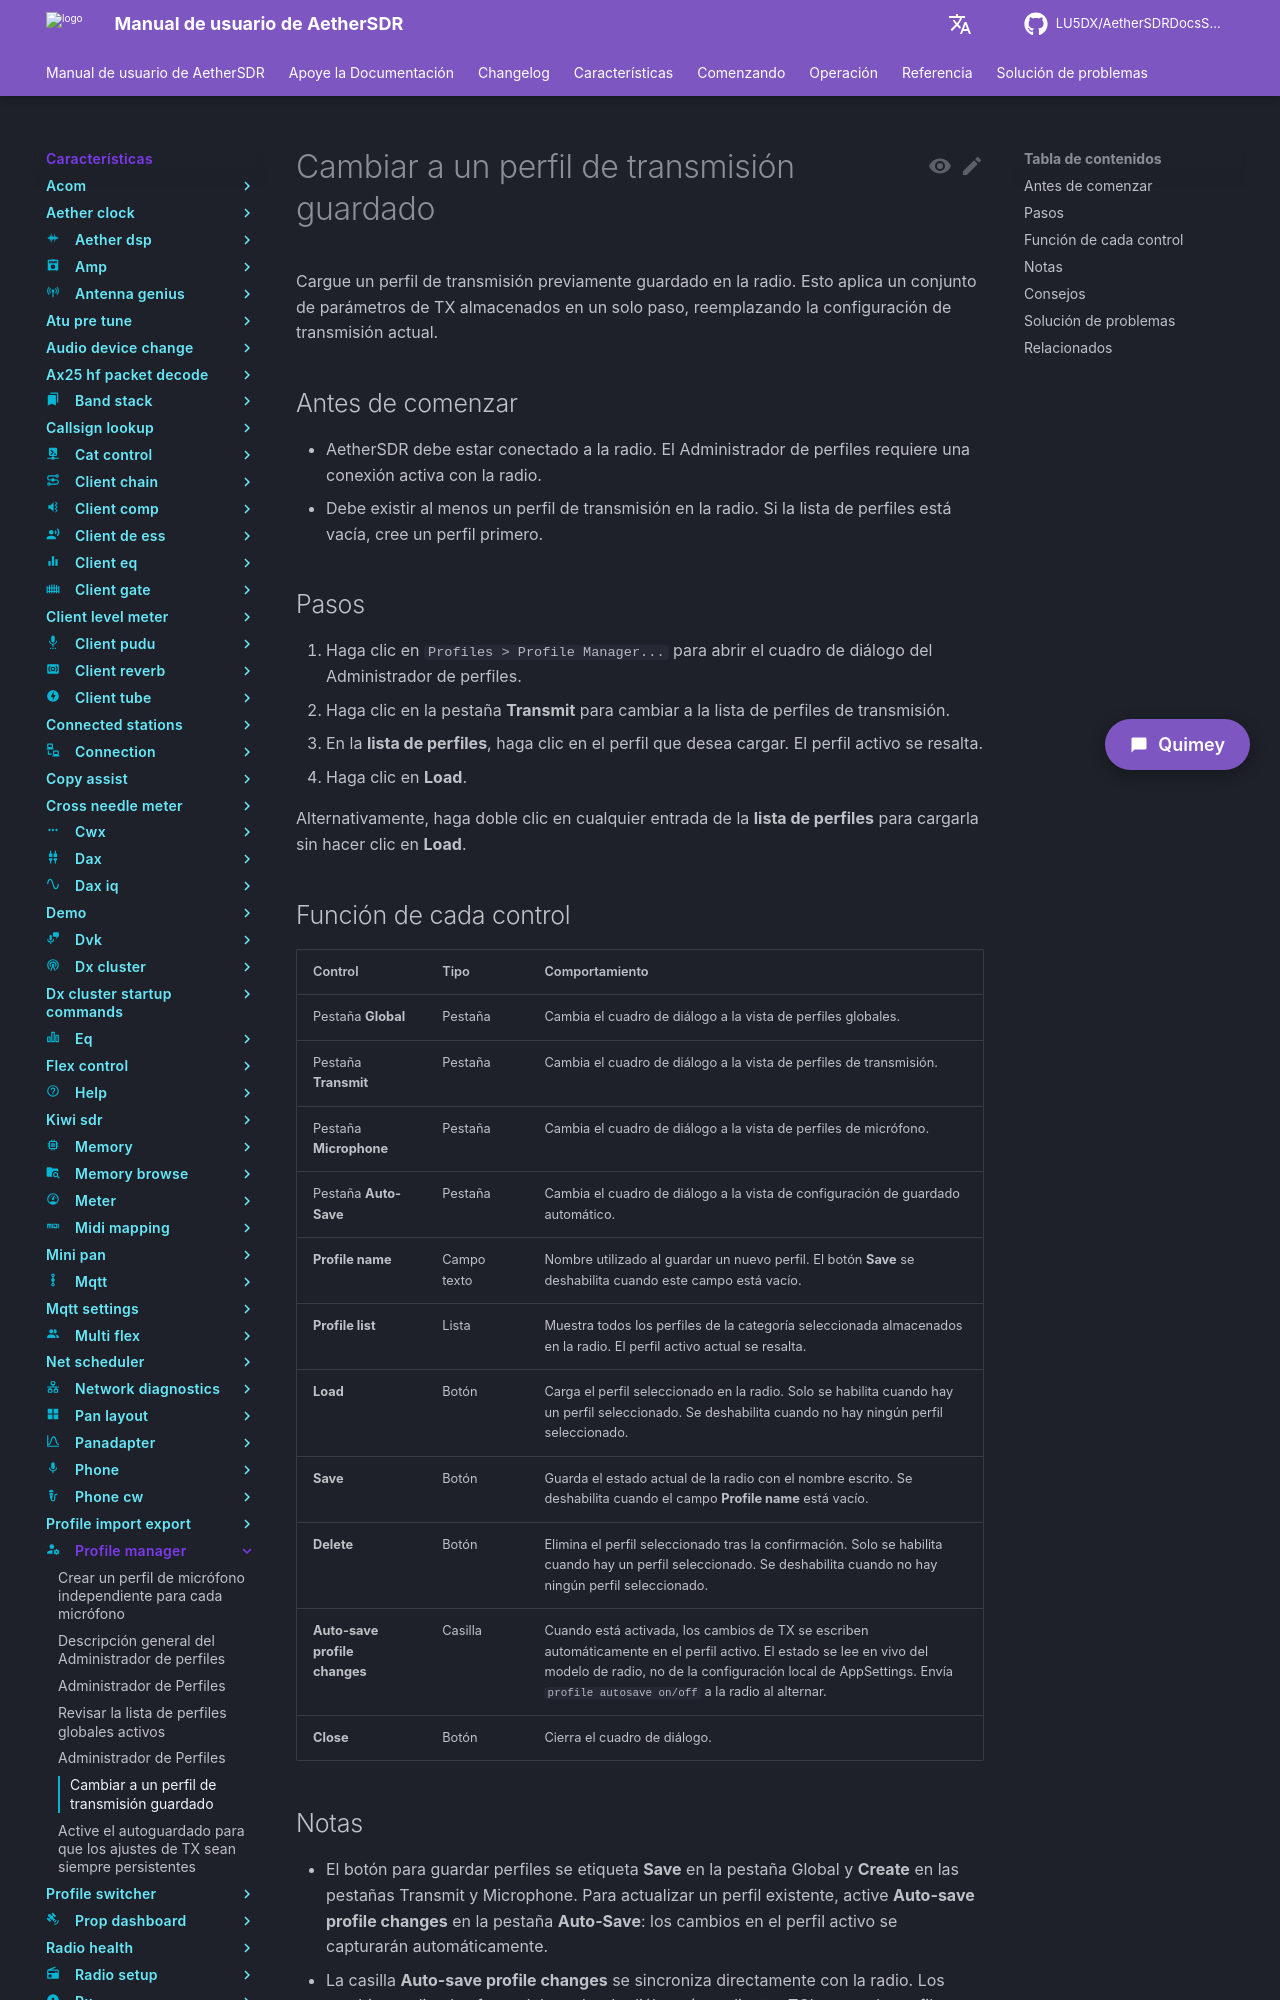

repository: LU5DX/AetherSDRDocsSpanish · page: 26.8.4/features/profile-manager/switch-to-a-saved-transmit-profile/index.html · generator: mkdocs

# Cambiar a un perfil de transmisión guardado

Cargue un perfil de transmisión previamente guardado en la radio. Esto aplica un conjunto de parámetros de TX almacenados en un solo paso, reemplazando la configuración de transmisión actual.

## Antes de comenzar

- AetherSDR debe estar conectado a la radio. El Administrador de perfiles requiere una conexión activa con la radio.
- Debe existir al menos un perfil de transmisión en la radio. Si la lista de perfiles está vacía, cree un perfil primero.

## Pasos

1. Haga clic en `Profiles > Profile Manager...` para abrir el cuadro de diálogo del Administrador de perfiles.
2. Haga clic en la pestaña **Transmit** para cambiar a la lista de perfiles de transmisión.
3. En la **lista de perfiles**, haga clic en el perfil que desea cargar. El perfil activo se resalta.
4. Haga clic en **Load**.

Alternativamente, haga doble clic en cualquier entrada de la **lista de perfiles** para cargarla sin hacer clic en **Load**.

## Función de cada control

| Control                                  | Tipo       | Comportamiento                                                                                                                   |
|------------------------------------------|------------|----------------------------------------------------------------------------------------------------------------------------------|
| Pestaña **Global**                       | Pestaña    | Cambia el cuadro de diálogo a la vista de perfiles globales.                                                                     |
| Pestaña **Transmit**                     | Pestaña    | Cambia el cuadro de diálogo a la vista de perfiles de transmisión.                                                               |
| Pestaña **Microphone**                   | Pestaña    | Cambia el cuadro de diálogo a la vista de perfiles de micrófono.                                                                 |
| Pestaña **Auto-Save**                    | Pestaña    | Cambia el cuadro de diálogo a la vista de configuración de guardado automático.                                                  |
| **Profile name**                         | Campo texto| Nombre utilizado al guardar un nuevo perfil. El botón **Save** se deshabilita cuando este campo está vacío.                      |
| **Profile list**                         | Lista      | Muestra todos los perfiles de la categoría seleccionada almacenados en la radio. El perfil activo actual se resalta.              |
| **Load**                                 | Botón      | Carga el perfil seleccionado en la radio. Solo se habilita cuando hay un perfil seleccionado. Se deshabilita cuando no hay ningún perfil seleccionado. |
| **Save**                                 | Botón      | Guarda el estado actual de la radio con el nombre escrito. Se deshabilita cuando el campo **Profile name** está vacío.           |
| **Delete**                               | Botón      | Elimina el perfil seleccionado tras la confirmación. Solo se habilita cuando hay un perfil seleccionado. Se deshabilita cuando no hay ningún perfil seleccionado. |
| **Auto-save profile changes**            | Casilla    | Cuando está activada, los cambios de TX se escriben automáticamente en el perfil activo. El estado se lee en vivo del modelo de radio, no de la configuración local de AppSettings. Envía `profile autosave on/off` a la radio al alternar. |
| **Close**                                | Botón      | Cierra el cuadro de diálogo.                                                                                                     |
